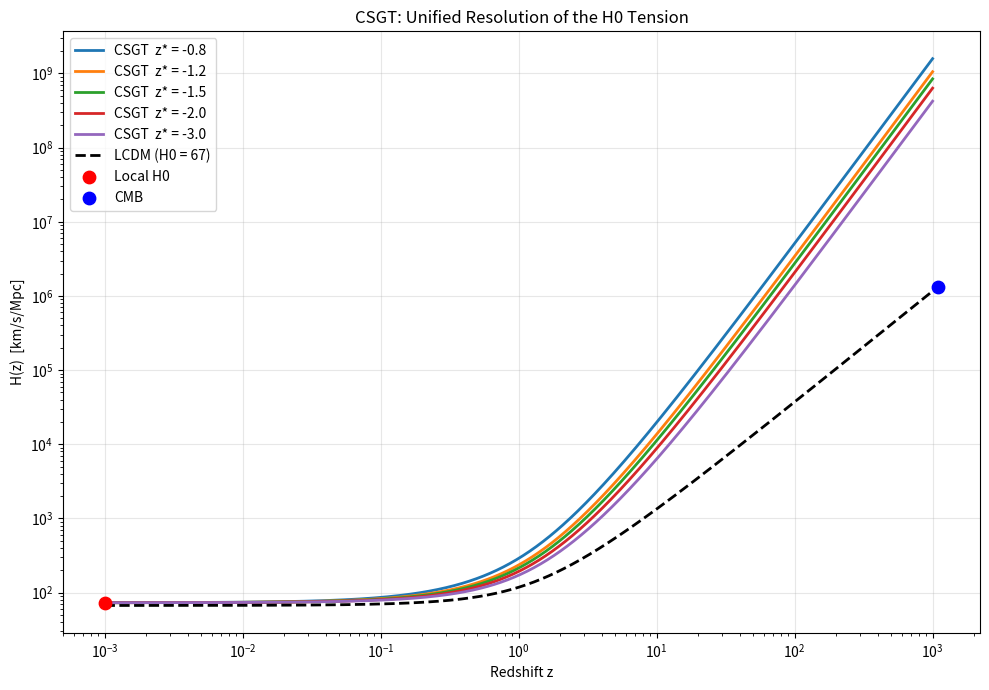

Write the Python code that produced this figure.
import numpy as np
import matplotlib.pyplot as plt

# =========================
# Cosmological parameters
# =========================
H0_local = 73.0      # Local H0 [km/s/Mpc]
H0_CMB   = 67.0      # CMB inferred H0
Omega_m = 0.3
Omega_L = 0.7

# =========================
# Hubble functions
# =========================
def H_FRW(z, H0):
    """Standard FRW (flat LCDM)"""
    return H0 * np.sqrt(Omega_m * (1 + z)**3 + Omega_L)

def H_CSGT(z, H0=H0_local, z_star=-1.5):
    """
    CSGT unified Hubble function
    H(z) = H_FRW(z) * |z - z*| / |z*|
    """
    phi = np.abs(z - z_star) / np.abs(z_star)
    return H_FRW(z, H0) * phi

# =========================
# Redshift range
# =========================
z = np.logspace(-3, 3, 1000)  # 0.001 -> 1000

# =========================
# z* scan candidates
# =========================
z_star_values = [-0.8, -1.2, -1.5, -2.0, -3.0]

# =========================
# Plot
# =========================
plt.figure(figsize=(10, 7))

# CSGT curves
for z_star in z_star_values:
    plt.plot(
        z,
        H_CSGT(z, H0_local, z_star),
        linewidth=2,
        label=f"CSGT  z* = {z_star}"
    )

# LCDM comparison
plt.plot(
    z,
    H_FRW(z, H0_CMB),
    "k--",
    linewidth=2,
    label="LCDM (H0 = 67)"
)

# Anchors
plt.scatter([0.001], [H0_local], c="red", s=80, zorder=5, label="Local H0")
plt.scatter([1100], [H_FRW(1100, H0_CMB)], c="blue", s=80, zorder=5, label="CMB")

# Axes
plt.xscale("log")
plt.yscale("log")
plt.xlabel("Redshift z")
plt.ylabel("H(z)  [km/s/Mpc]")
plt.title("CSGT: Unified Resolution of the H0 Tension")

plt.legend()
plt.grid(alpha=0.3)
plt.tight_layout()
plt.show()
